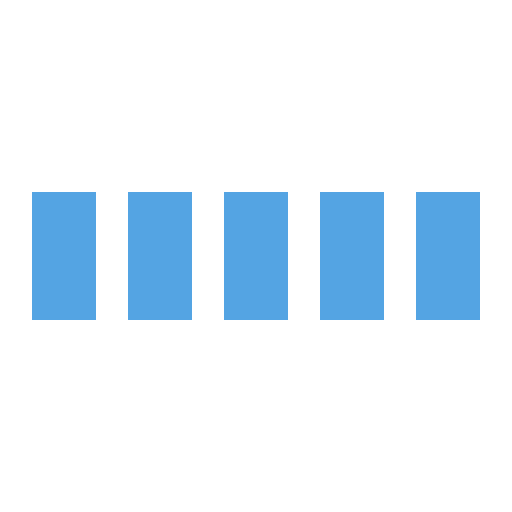
t = 0.00 s
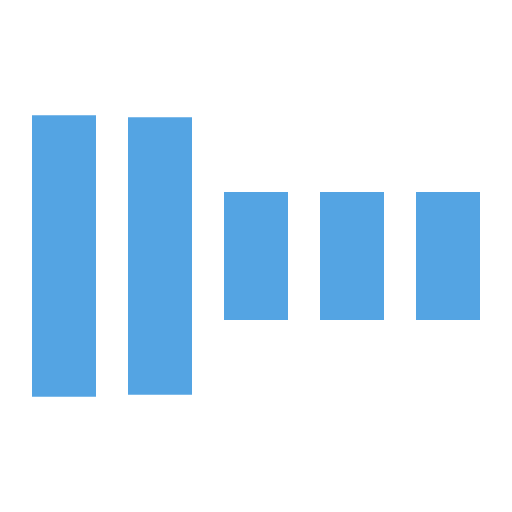
t = 0.30 s
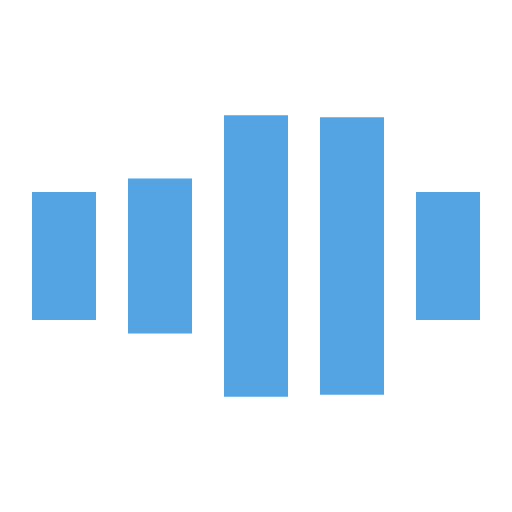
t = 0.70 s
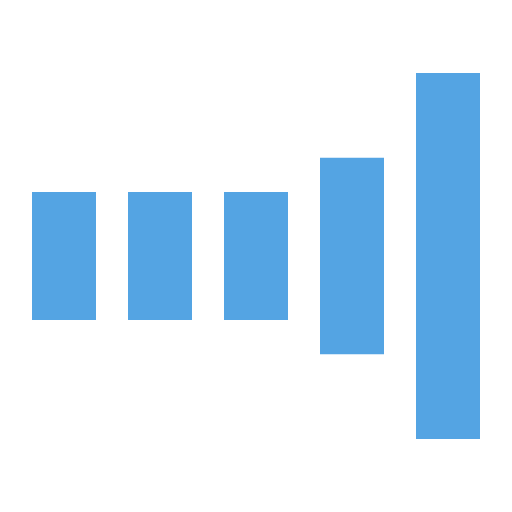
t = 1.00 s
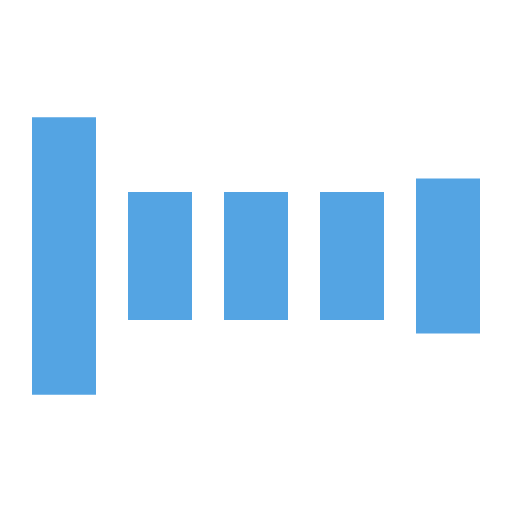
t = 1.30 s
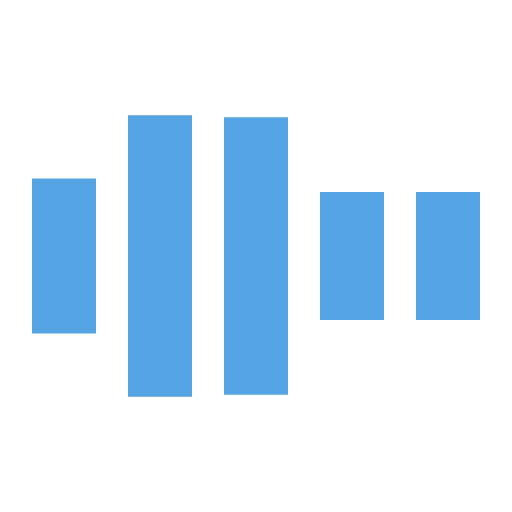
t = 1.70 s

The animated SVG that drew these frames (rendered in a browser with its animation timeline set to each time). Animation: 5 SMIL elements (animate=5); one cycle of 2.00 s, repeats indefinitely.

<svg xmlns="http://www.w3.org/2000/svg" viewBox="0 0 32 32" width="32" height="32" fill="#54a4e3">
  <path transform="translate(2)" d="M0 12 V20 H4 V12z">
    <animate attributeName="d" values="M0 12 V20 H4 V12z; M0 4 V28 H4 V4z; M0 12 V20 H4 V12z; M0 12 V20 H4 V12z" dur="1.2s" repeatCount="indefinite" begin="0" keytimes="0;.2;.5;1" keySplines="0.2 0.2 0.4 0.8;0.2 0.6 0.4 0.8;0.2 0.8 0.4 0.8" calcMode="spline"  />
  </path>
  <path transform="translate(8)" d="M0 12 V20 H4 V12z">
    <animate attributeName="d" values="M0 12 V20 H4 V12z; M0 4 V28 H4 V4z; M0 12 V20 H4 V12z; M0 12 V20 H4 V12z" dur="1.2s" repeatCount="indefinite" begin="0.2" keytimes="0;.2;.5;1" keySplines="0.2 0.2 0.4 0.8;0.2 0.6 0.4 0.8;0.2 0.8 0.4 0.8" calcMode="spline"  />
  </path>
  <path transform="translate(14)" d="M0 12 V20 H4 V12z">
    <animate attributeName="d" values="M0 12 V20 H4 V12z; M0 4 V28 H4 V4z; M0 12 V20 H4 V12z; M0 12 V20 H4 V12z" dur="1.2s" repeatCount="indefinite" begin="0.4" keytimes="0;.2;.5;1" keySplines="0.2 0.2 0.4 0.8;0.2 0.6 0.4 0.8;0.2 0.8 0.4 0.8" calcMode="spline" />
  </path>
  <path transform="translate(20)" d="M0 12 V20 H4 V12z">
    <animate attributeName="d" values="M0 12 V20 H4 V12z; M0 4 V28 H4 V4z; M0 12 V20 H4 V12z; M0 12 V20 H4 V12z" dur="1.2s" repeatCount="indefinite" begin="0.6" keytimes="0;.2;.5;1" keySplines="0.2 0.2 0.4 0.8;0.2 0.6 0.4 0.8;0.2 0.8 0.4 0.8" calcMode="spline" />
  </path>
  <path transform="translate(26)" d="M0 12 V20 H4 V12z">
    <animate attributeName="d" values="M0 12 V20 H4 V12z; M0 4 V28 H4 V4z; M0 12 V20 H4 V12z; M0 12 V20 H4 V12z" dur="1.2s" repeatCount="indefinite" begin="0.8" keytimes="0;.2;.5;1" keySplines="0.2 0.2 0.4 0.8;0.2 0.6 0.4 0.8;0.2 0.8 0.4 0.8" calcMode="spline" />
  </path>
</svg>
